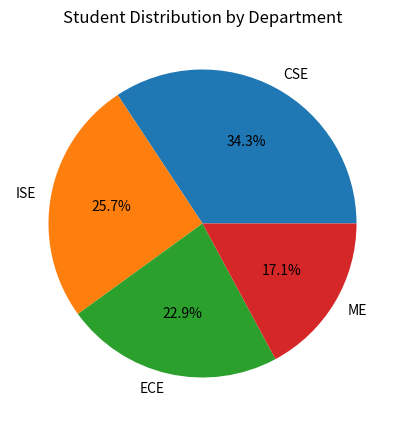

Write Python code to recreate this figure.
import matplotlib.pyplot as plt


def main():
    departments = ["CSE", "ISE", "ECE", "ME"]
    students = [120, 90, 80, 60]

    plt.figure(figsize=(8, 5))

    plt.pie(
        students,
        labels=departments,
        autopct="%1.1f%%"
    )

    plt.title("Student Distribution by Department")

    plt.show()


if __name__ == "__main__":
    main()
